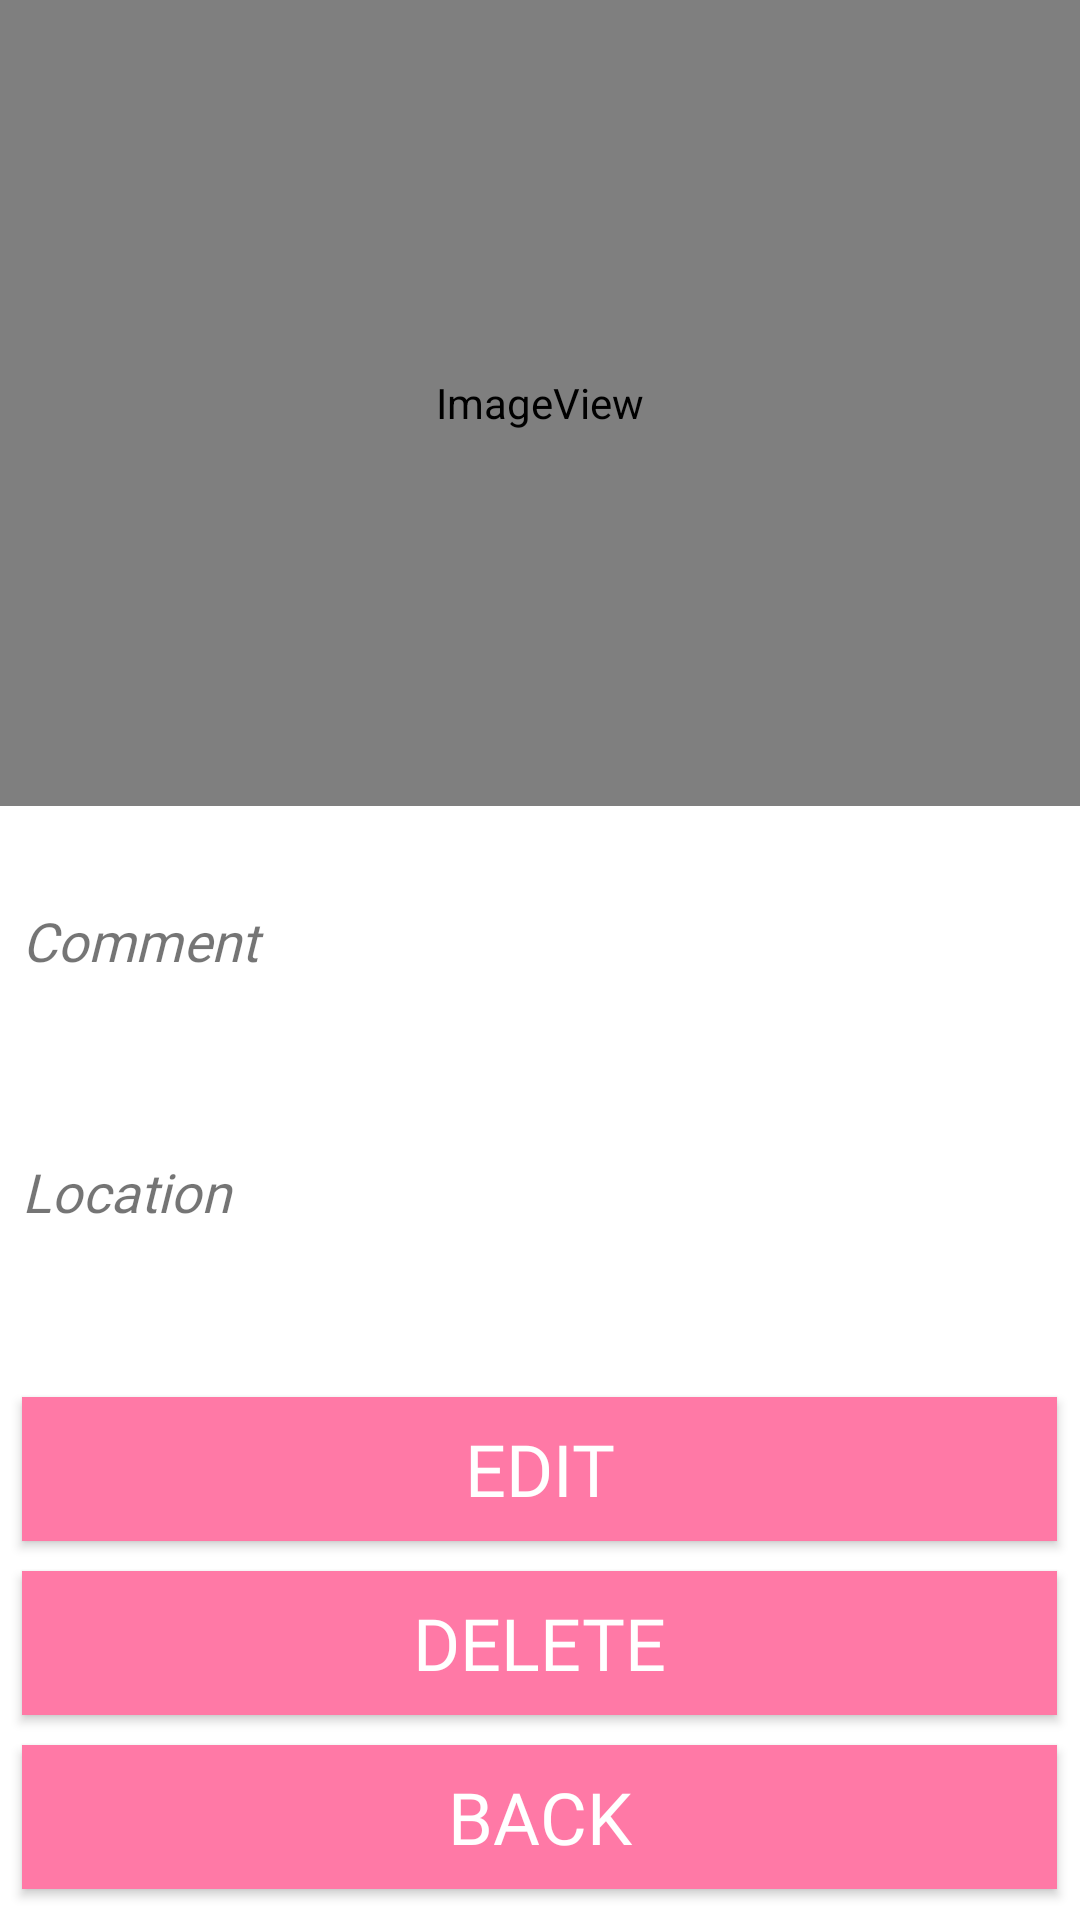

Android layout source for this screen:
<!-- AndroidManifest.xml: application theme AppTheme -->
<!-- res/layout/activity_view_event.xml -->
<?xml version="1.0" encoding="utf-8"?>
<LinearLayout xmlns:android="http://schemas.android.com/apk/res/android"
    xmlns:app="http://schemas.android.com/apk/res-auto"
    android:layout_width="match_parent"
    android:layout_height="match_parent"
    android:orientation="vertical">

    <ImageView
        android:id="@+id/image"
        android:layout_width="match_parent"
        android:layout_height="wrap_content"
        android:layout_weight="0.19"
        app:srcCompat="@android:drawable/sym_def_app_icon" />

    <TextView
        android:id="@+id/comment"
        android:layout_width="345dp"
        android:layout_height="wrap_content"
        android:layout_gravity="center_vertical|center_horizontal"
        android:layout_weight="0.05"
        android:fontFamily="@font/pt_sans_italic"
        android:gravity="center_vertical"
        android:text="@string/comment"
        android:textSize="18sp"
        android:textStyle="italic" />

    <TextView
        android:id="@+id/location"
        android:layout_width="345dp"
        android:layout_height="wrap_content"
        android:layout_gravity="center_vertical|center_horizontal"
        android:layout_weight="0.04"
        android:fontFamily="@font/pt_sans_italic"
        android:gravity="center_vertical"
        android:text="@string/location"
        android:textSize="18sp"
        android:textStyle="italic" />

    <Button
        android:id="@+id/editbutton"
        style="@style/Widget.AppCompat.Button.Colored"
        android:layout_width="345dp"
        android:layout_height="wrap_content"
        android:layout_gravity="center_vertical|center_horizontal"
        android:layout_marginBottom="10dp"
        android:layout_marginTop="30dp"
        android:background="@drawable/button_custom_pink"
        android:fontFamily="@font/pt_sans_bold"
        android:text="@string/edit"
        android:textSize="24sp"
        android:typeface="monospace" />

    <Button
        android:id="@+id/deletebutton"
        style="@style/Widget.AppCompat.Button.Colored"
        android:layout_width="345dp"
        android:layout_height="wrap_content"
        android:layout_gravity="center_vertical|center_horizontal"
        android:layout_marginBottom="10dp"
        android:background="@drawable/button_custom_pink"
        android:fontFamily="@font/pt_sans_bold"
        android:text="@string/delete"
        android:textSize="24sp"
        android:typeface="monospace" />

    <Button
        android:id="@+id/backbutton"
        style="@style/Widget.AppCompat.Button.Colored"
        android:layout_width="345dp"
        android:layout_height="wrap_content"
        android:layout_gravity="center_vertical|center_horizontal"
        android:layout_marginBottom="10dp"
        android:background="@drawable/button_custom_pink"
        android:fontFamily="@font/pt_sans_bold"
        android:text="@string/back"
        android:textSize="24sp"
        android:typeface="monospace" />

</LinearLayout>
<!-- resources referenced by this layout -->
<resources>
  <!-- drawable button_custom_pink (drawable) -->
  <?xml version="1.0" encoding="utf-8"?>
  <selector xmlns:android="http://schemas.android.com/apk/res/android">
      <item android:drawable="@color/colorPinkDark"
          android:state_pressed="true" />
      <item android:drawable="@color/colorPink"
          android:state_focused="true" />
      <item android:drawable="@color/colorPink" />
  </selector>
  <string name="back">Back</string>
  <string name="comment">Comment</string>
  <string name="delete">Delete</string>
  <string name="edit">Edit</string>
  <string name="location">Location</string>
  <style name="AppTheme" parent="Theme.AppCompat.Light.DarkActionBar">
          
          <item name="colorPrimary">@color/colorPink</item>
          <item name="colorPrimaryDark">@color/colorPinkDark</item>
          <item name="colorAccent">@color/colorAccent</item>
          <item name="android:colorBackground">@color/colorWhite</item>
          <item name="android:textColorSecondary">@color/text_color_secondary</item>
          <item name="android:textColorSecondaryInverse">@color/secondary_text_material_dark</item>
          <item name="android:windowBackground">@color/colorWhite</item>
          
      </style>
  <color name="colorPinkDark">#ff538d</color>
  <color name="colorPink">#ff79a6</color>
  <color name="colorAccent">#3b5998</color>
  <color name="colorWhite">#FFFFFF</color>
  <color name="text_color_secondary">#b2000000</color>
  <color name="secondary_text_material_dark">#b3ffffff</color>
</resources>
